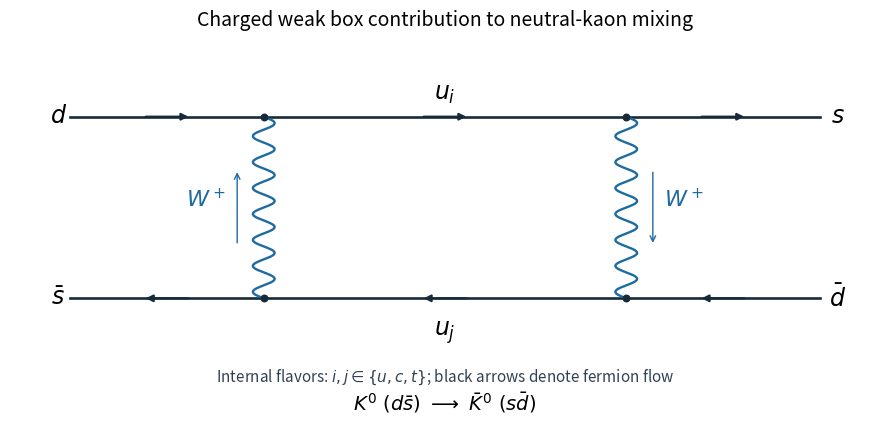

Python code for this plot:
"""Original charged weak box diagram; Python 3.14, root NumPy/Matplotlib deps.

Emits paper-48-kaon-box.png to caller CWD and honors supplied MPLCONFIGDIR.
"""
import numpy as np
import matplotlib
matplotlib.use('Agg')
import matplotlib.pyplot as plt

fig,ax=plt.subplots(figsize=(9,4.5),facecolor='white')
ax.set_facecolor('white')
TL=np.array([0.,1.]);TR=np.array([3.,1.]);BL=np.array([0.,-1.]);BR=np.array([3.,-1.])
def fermion(a,b):
    a=np.asarray(a);b=np.asarray(b)
    ax.plot([a[0],b[0]],[a[1],b[1]],color='#172a3a',lw=1.9)
    middle=(a+b)/2;unit=(b-a)/np.linalg.norm(b-a)
    ax.annotate('',xy=middle+.2*unit,xytext=middle-.2*unit,arrowprops={'arrowstyle':'-|>','color':'#172a3a','lw':1.6})
fermion((-1.6,1),TL);fermion(TL,TR);fermion(TR,(4.6,1))
fermion(BL,(-1.6,-1));fermion(BR,BL);fermion((4.6,-1),BR)
def wavy(a,b):
    a=np.asarray(a);b=np.asarray(b);t=np.linspace(0,1,220)
    u=b-a;perp=np.array([-u[1],u[0]])/np.linalg.norm(u)
    points=a+t[:,None]*u+.09*np.sin(14*np.pi*t)[:,None]*perp
    ax.plot(points[:,0],points[:,1],color='#1d6ba0',lw=1.7)
wavy(BL,TL);wavy(TR,BR)
for p in [TL,TR,BL,BR]:ax.scatter(*p,s=22,color='#172a3a',zorder=3)
for text,x,y in [(r'$d$',-1.7,1),(r'$s$',4.75,1),(r'$\bar s$',-1.7,-1),(r'$\bar d$',4.75,-1),(r'$u_i$',1.5,1.25),(r'$u_j$',1.5,-1.38)]:
    ax.text(x,y,text,fontsize=17,ha='center',va='center')
ax.text(-.48,0,r'$W^+$',fontsize=16,color='#1d6ba0',ha='center')
ax.text(3.48,0,r'$W^+$',fontsize=16,color='#1d6ba0',ha='center')
ax.annotate('',xy=(-.22,.42),xytext=(-.22,-.42),arrowprops={'arrowstyle':'->','color':'#1d6ba0'})
ax.annotate('',xy=(3.22,-.42),xytext=(3.22,.42),arrowprops={'arrowstyle':'->','color':'#1d6ba0'})
ax.text(1.5,-1.92,r'Internal flavors: $i,j\in\{u,c,t\}$; black arrows denote fermion flow',ha='center',fontsize=11,color='#334155')
ax.text(1.5,-2.23,r'$K^0\ (d\bar s)\ \longrightarrow\ \bar K^0\ (s\bar d)$',ha='center',fontsize=14)
ax.set_title('Charged weak box contribution to neutral-kaon mixing',fontsize=14,pad=13)
ax.set_xlim(-2.1,5.1);ax.set_ylim(-2.45,1.8);ax.axis('off')
fig.tight_layout()
fig.savefig('paper-48-kaon-box.png',dpi=130,facecolor='white',transparent=False)
plt.close(fig)
